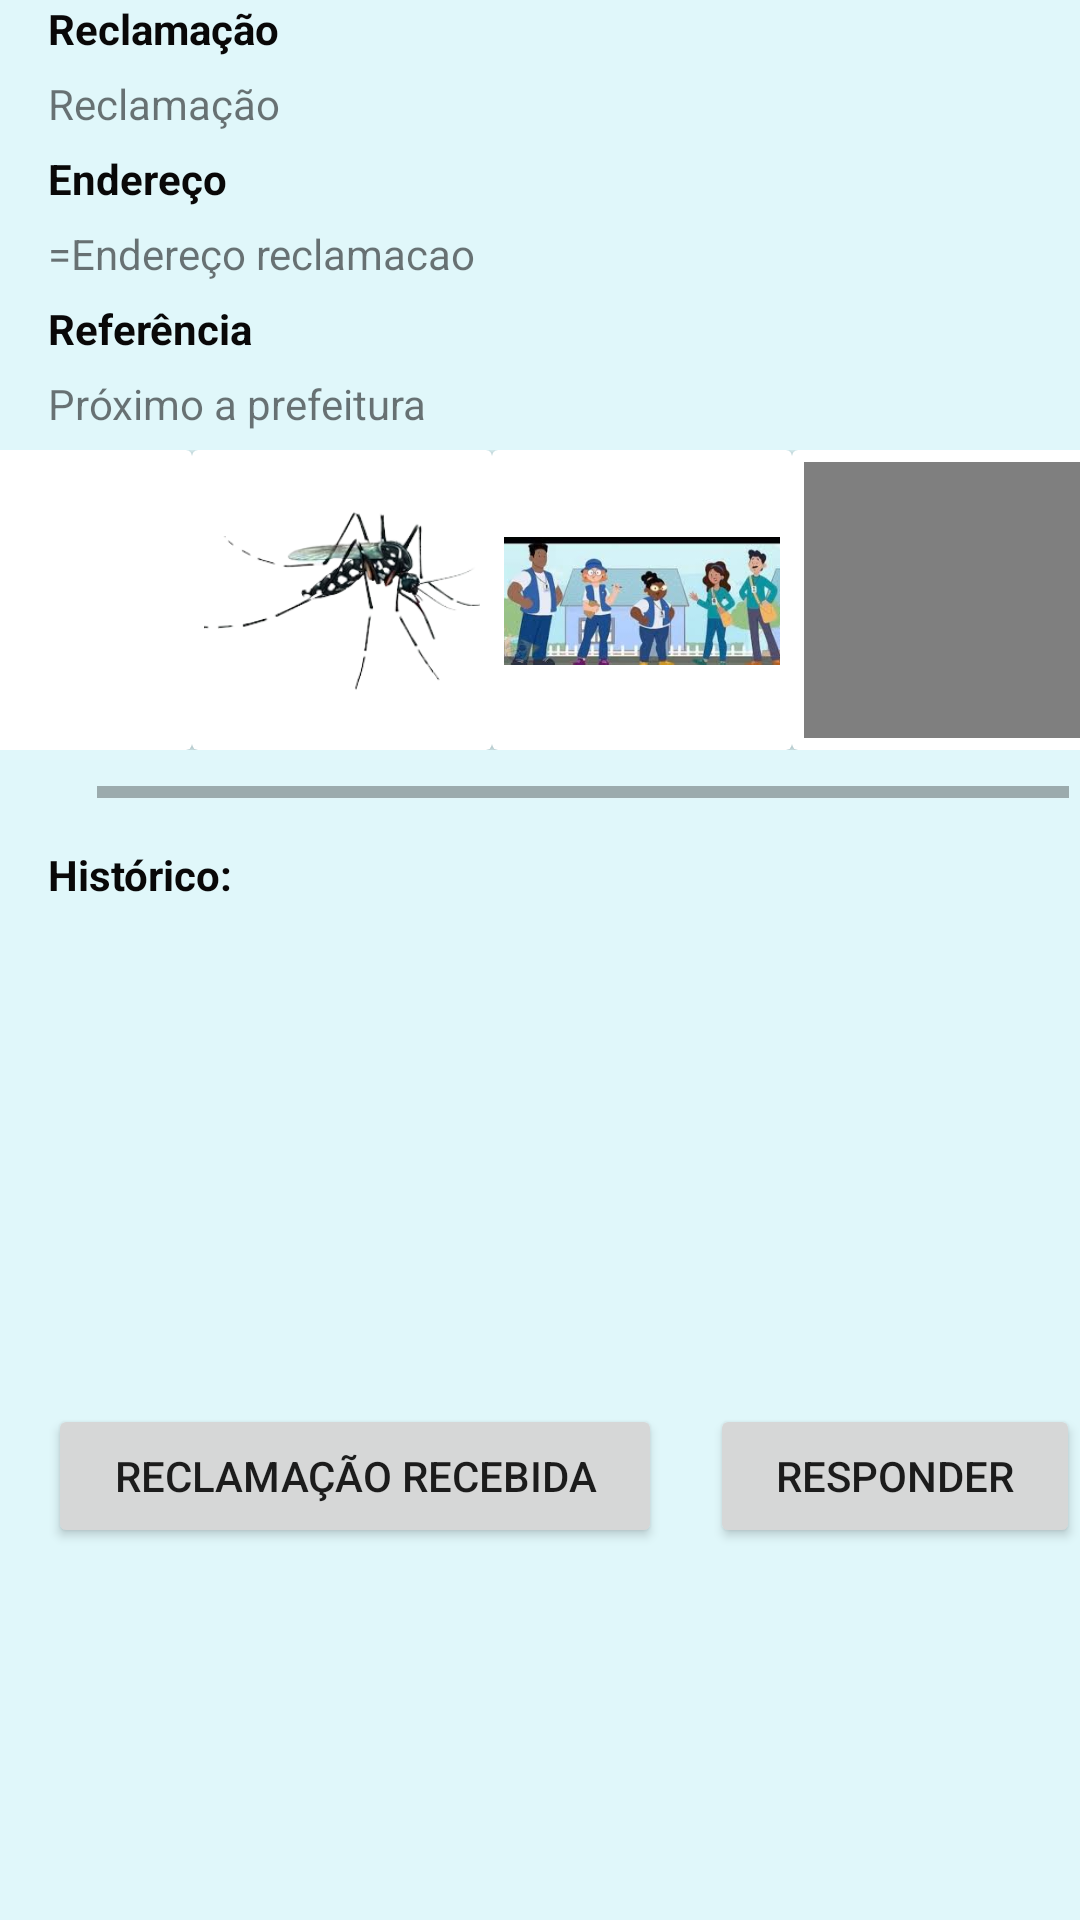

Layout XML and referenced resources for this Android screen:
<!-- AndroidManifest.xml: application theme Theme.JuntosContraDengue.NoActionBar -->
<!-- res/layout/recycler_visualizar_denuncia_usuario.xml -->
<?xml version="1.0" encoding="utf-8"?>
<ScrollView xmlns:android="http://schemas.android.com/apk/res/android"
    xmlns:app="http://schemas.android.com/apk/res-auto"
    xmlns:tools="http://schemas.android.com/tools"
    android:layout_width="match_parent"
    android:orientation="vertical"
    android:background="#E0F7FA"
    android:layout_marginTop="16dp"
    android:layout_marginBottom="16dp"
    android:layout_marginStart="16dp"
    android:layout_marginEnd="16dp"
    android:layout_height="match_parent">

    <LinearLayout
        android:layout_width="match_parent"
        android:layout_height="wrap_content"
        android:orientation="vertical"
        android:layout_marginBottom="16dp">

        <TextView
            android:layout_width="wrap_content"
            android:layout_height="wrap_content"
            android:layout_marginStart="16dp"
            android:layout_marginEnd="16dp"
            android:layout_marginBottom="6dp"
            android:text="@string/reclamacao"
            android:textColor="#090808"
            android:textStyle="bold"
            />

        <TextView
            android:id="@+id/txtReclamacao"
            android:layout_width="match_parent"
            android:layout_height="wrap_content"
            android:layout_marginStart="16dp"
            android:layout_marginEnd="16dp"
            android:layout_marginBottom="6dp"
            android:text="@string/reclamacao"
            tools:layout_editor_absoluteX="5dp"
            tools:layout_editor_absoluteY="108dp"
            />

        <TextView
            android:layout_width="wrap_content"
            android:layout_height="wrap_content"
            android:layout_marginStart="16dp"
            android:layout_marginEnd="16dp"
            android:layout_marginBottom="6dp"
            android:text="@string/endereco"
            android:textColor="#090808"
            android:textStyle="bold"
            />

        <TextView
            android:id="@+id/txtEnderecoReclamacao"
            android:layout_width="match_parent"
            android:layout_height="wrap_content"
            android:layout_marginStart="16dp"
            android:layout_marginEnd="16dp"
            android:layout_marginBottom="6dp"
            android:text="@string/endereco_reclamacao"
            tools:layout_editor_absoluteX="5dp"
            tools:layout_editor_absoluteY="108dp"
            />

        <TextView
            android:layout_width="wrap_content"
            android:layout_height="wrap_content"
            android:layout_marginStart="16dp"
            android:layout_marginEnd="16dp"
            android:layout_marginBottom="6dp"
            android:text="@string/referencia"
            android:textColor="#090808"
            android:textStyle="bold"
            />

        <TextView
            android:id="@+id/txtReferenciaEndReclamacao"
            android:layout_width="match_parent"
            android:layout_height="wrap_content"
            android:layout_marginStart="16dp"
            android:layout_marginEnd="16dp"
            android:layout_marginBottom="6dp"
            android:text="@string/referencia_endereco_reclamacao"
            tools:layout_editor_absoluteX="5dp"
            tools:layout_editor_absoluteY="108dp"
            />

        <HorizontalScrollView
            android:layout_width="match_parent"
            android:layout_height="wrap_content"
            android:layout_marginBottom="16dp">

            <LinearLayout
                android:layout_width="match_parent"
                android:layout_height="wrap_content"
                android:orientation="horizontal"
                android:layout_marginBottom="16dp">

                <androidx.cardview.widget.CardView
                    android:layout_width="100dp"
                    android:layout_height="100dp">

                    <androidx.constraintlayout.widget.ConstraintLayout
                        android:padding="4dp"
                        android:layout_width="match_parent"
                        android:layout_height="match_parent">

                        <ImageView
                            android:layout_width="match_parent"
                            android:layout_height="match_parent"
                            android:layout_marginBottom="4dp"
                            android:src="@drawable/ic_launcher"
                            app:layout_constraintBottom_toBottomOf="parent"
                            app:layout_constraintEnd_toEndOf="parent"
                            app:layout_constraintStart_toStartOf="parent"
                            app:layout_constraintTop_toTopOf="parent" />

                    </androidx.constraintlayout.widget.ConstraintLayout>

                </androidx.cardview.widget.CardView>

                <androidx.cardview.widget.CardView
                    android:layout_width="100dp"
                    android:layout_height="100dp">

                    <androidx.constraintlayout.widget.ConstraintLayout
                        android:padding="4dp"
                        android:layout_width="match_parent"
                        android:layout_height="match_parent">

                        <ImageView
                            android:layout_width="100dp"
                            android:layout_height="100dp"
                            android:src="@drawable/aedes_aegypti_removebg"
                            app:layout_constraintBottom_toBottomOf="parent"
                            app:layout_constraintEnd_toEndOf="parent"
                            app:layout_constraintStart_toStartOf="parent"
                            app:layout_constraintTop_toTopOf="parent">
                        </ImageView>

                    </androidx.constraintlayout.widget.ConstraintLayout>

                </androidx.cardview.widget.CardView>

                <androidx.cardview.widget.CardView
                    android:layout_width="100dp"
                    android:layout_height="100dp">

                    <androidx.constraintlayout.widget.ConstraintLayout
                        android:padding="4dp"
                        android:layout_width="match_parent"
                        android:layout_height="match_parent">

                        <ImageView
                            android:layout_width="100dp"
                            android:layout_height="100dp"
                            android:src="@drawable/agentes"
                            app:layout_constraintBottom_toBottomOf="parent"
                            app:layout_constraintEnd_toEndOf="parent"
                            app:layout_constraintStart_toStartOf="parent"
                            app:layout_constraintTop_toTopOf="parent">
                        </ImageView>

                    </androidx.constraintlayout.widget.ConstraintLayout>

                </androidx.cardview.widget.CardView>

                <androidx.cardview.widget.CardView
                    android:layout_width="100dp"
                    android:layout_height="100dp">

                    <androidx.constraintlayout.widget.ConstraintLayout
                        android:padding="4dp"
                        android:layout_width="match_parent"
                        android:layout_height="match_parent">

                        <VideoView
                            android:layout_width="match_parent"
                            android:layout_height="match_parent"
                            app:layout_constraintBottom_toBottomOf="parent"
                            app:layout_constraintEnd_toEndOf="parent"
                            app:layout_constraintStart_toStartOf="parent"
                            app:layout_constraintTop_toTopOf="parent">
                        </VideoView>

                    </androidx.constraintlayout.widget.ConstraintLayout>

                </androidx.cardview.widget.CardView>

            </LinearLayout>

        </HorizontalScrollView>

        <TextView
            android:layout_width="wrap_content"
            android:layout_height="wrap_content"
            android:layout_marginStart="16dp"
            android:layout_marginEnd="6dp"
            android:layout_marginBottom="6dp"
            android:text="@string/historico"
            android:textColor="#090808"
            android:textStyle="bold"
            />

        <ListView
            android:id="@+id/listViewHistoricoReclamacoes"
            android:layout_width="match_parent"
            android:layout_height="145dp" />

        <LinearLayout
            android:layout_width="match_parent"
            android:layout_height="wrap_content"
            android:layout_marginTop="16dp">

            <Button
                android:layout_width="wrap_content"
                android:layout_height="wrap_content"
                android:layout_marginStart="16dp"
                android:layout_marginEnd="16dp"
                android:layout_weight="1"
                android:text="@string/reclamacao_recebida">
            </Button>

            <Button
                android:layout_width="wrap_content"
                android:layout_height="wrap_content"
                android:layout_weight="1"
                android:text="@string/texto_responder">
            </Button>

        </LinearLayout>
    </LinearLayout>


</ScrollView>
<!-- resources referenced by this layout -->
<resources>
  <!-- drawable aedes_aegypti_removebg: png bitmap (drawable, 27000 bytes) -->
  <!-- drawable agentes: png bitmap (drawable, 76683 bytes) -->
  <!-- drawable ic_launcher: png bitmap (mipmap-hdpi, 11349 bytes) -->
  <string name="endereco">Endereço</string>
  <string name="endereco_reclamacao">=Endereço reclamacao</string>
  <string name="historico">Histórico:</string>
  <string name="reclamacao">Reclamação</string>
  <string name="reclamacao_recebida">RECLAMAÇÃO RECEBIDA</string>
  <string name="referencia">Referência</string>
  <string name="referencia_endereco_reclamacao">Próximo a prefeitura</string>
  <string name="texto_responder">RESPONDER</string>
  <style name="Theme.JuntosContraDengue.NoActionBar">
          <item name="windowActionBar">false</item>
          <item name="windowNoTitle">true</item>
      </style>
</resources>
